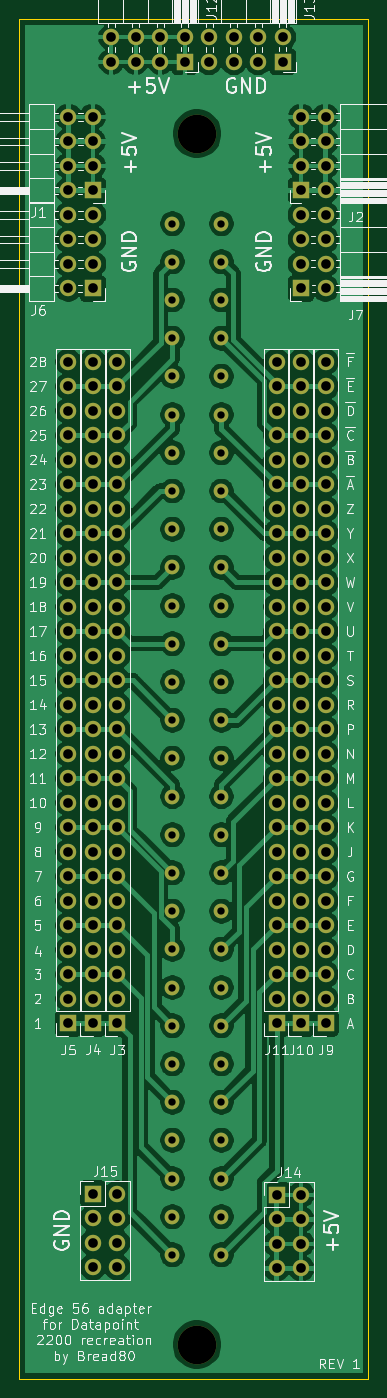
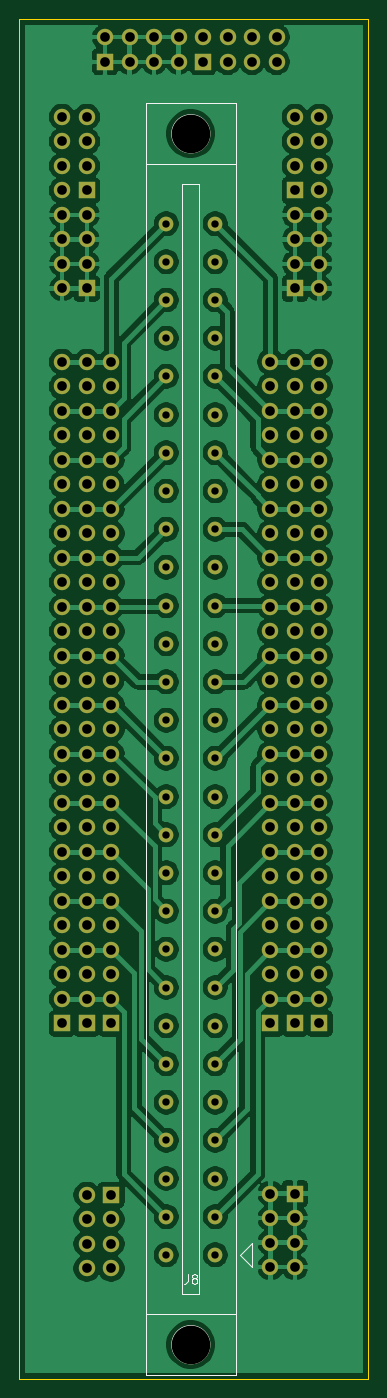
Circuit board: 11 layer files. Board 36.2 x 141.0 mm.
- bottom_copper: Edge56-B_Cu.gbl (229282 bytes)
- bottom_mask: Edge56-B_Mask.gbs (8582 bytes)
- paste: Edge56-B_Paste.gbp (495 bytes)
- bottom_silk: Edge56-B_SilkS.gbo (2433 bytes)
- outline: Edge56-Edge_Cuts.gm1 (735 bytes)
- top_copper: Edge56-F_Cu.gtl (228064 bytes)
- top_mask: Edge56-F_Mask.gts (8582 bytes)
- paste: Edge56-F_Paste.gtp (495 bytes)
- top_silk: Edge56-F_SilkS.gto (69412 bytes)
- drill: Edge56-NPTH.drl (70 bytes)
- drill: Edge56-PTH.drl (4087 bytes)

=== bottom_copper: Edge56-B_Cu.gbl (229282 bytes, source omitted) ===
=== bottom_mask: Edge56-B_Mask.gbs (8582 bytes, source omitted) ===
=== paste: Edge56-B_Paste.gbp ===
G04 #@! TF.GenerationSoftware,KiCad,Pcbnew,(5.1.12)-1*
G04 #@! TF.CreationDate,2023-03-25T16:11:04+00:00*
G04 #@! TF.ProjectId,Edge56,45646765-3536-42e6-9b69-6361645f7063,rev?*
G04 #@! TF.SameCoordinates,Original*
G04 #@! TF.FileFunction,Paste,Bot*
G04 #@! TF.FilePolarity,Positive*
%FSLAX46Y46*%
G04 Gerber Fmt 4.6, Leading zero omitted, Abs format (unit mm)*
G04 Created by KiCad (PCBNEW (5.1.12)-1) date 2023-03-25 16:11:04*
%MOMM*%
%LPD*%
G01*
G04 APERTURE LIST*
G04 APERTURE END LIST*
M02*

=== bottom_silk: Edge56-B_SilkS.gbo ===
G04 #@! TF.GenerationSoftware,KiCad,Pcbnew,(5.1.12)-1*
G04 #@! TF.CreationDate,2023-03-25T16:11:04+00:00*
G04 #@! TF.ProjectId,Edge56,45646765-3536-42e6-9b69-6361645f7063,rev?*
G04 #@! TF.SameCoordinates,Original*
G04 #@! TF.FileFunction,Legend,Bot*
G04 #@! TF.FilePolarity,Positive*
%FSLAX46Y46*%
G04 Gerber Fmt 4.6, Leading zero omitted, Abs format (unit mm)*
G04 Created by KiCad (PCBNEW (5.1.12)-1) date 2023-03-25 16:11:04*
%MOMM*%
%LPD*%
G01*
G04 APERTURE LIST*
%ADD10C,0.120000*%
%ADD11C,0.150000*%
G04 APERTURE END LIST*
D10*
G04 #@! TO.C,J8*
X140715000Y-167920000D02*
X142495000Y-167920000D01*
X142495000Y-167920000D02*
X142495000Y-52820000D01*
X140715000Y-52820000D02*
X142495000Y-52820000D01*
X140715000Y-167920000D02*
X140715000Y-52820000D01*
X136905000Y-176320000D02*
X146305000Y-176320000D01*
X146305000Y-176320000D02*
X146305000Y-44420000D01*
X136905000Y-44420000D02*
X146305000Y-44420000D01*
X136905000Y-176320000D02*
X136905000Y-44420000D01*
X136905000Y-50770000D02*
X146305000Y-50770000D01*
X136905000Y-169970000D02*
X146305000Y-169970000D01*
X143585000Y-173140000D02*
G75*
G03*
X143585000Y-173140000I-1980000J0D01*
G01*
X143585000Y-47600000D02*
G75*
G03*
X143585000Y-47600000I-1980000J0D01*
G01*
X136525000Y-163830000D02*
X135255000Y-165100000D01*
X135255000Y-165100000D02*
X135255000Y-163195000D01*
X135255000Y-163195000D02*
X135255000Y-162560000D01*
X135255000Y-162560000D02*
X136525000Y-163830000D01*
D11*
X141938333Y-165822380D02*
X141938333Y-166536666D01*
X141985952Y-166679523D01*
X142081190Y-166774761D01*
X142224047Y-166822380D01*
X142319285Y-166822380D01*
X141319285Y-166250952D02*
X141414523Y-166203333D01*
X141462142Y-166155714D01*
X141509761Y-166060476D01*
X141509761Y-166012857D01*
X141462142Y-165917619D01*
X141414523Y-165870000D01*
X141319285Y-165822380D01*
X141128809Y-165822380D01*
X141033571Y-165870000D01*
X140985952Y-165917619D01*
X140938333Y-166012857D01*
X140938333Y-166060476D01*
X140985952Y-166155714D01*
X141033571Y-166203333D01*
X141128809Y-166250952D01*
X141319285Y-166250952D01*
X141414523Y-166298571D01*
X141462142Y-166346190D01*
X141509761Y-166441428D01*
X141509761Y-166631904D01*
X141462142Y-166727142D01*
X141414523Y-166774761D01*
X141319285Y-166822380D01*
X141128809Y-166822380D01*
X141033571Y-166774761D01*
X140985952Y-166727142D01*
X140938333Y-166631904D01*
X140938333Y-166441428D01*
X140985952Y-166346190D01*
X141033571Y-166298571D01*
X141128809Y-166250952D01*
G04 #@! TD*
M02*

=== outline: Edge56-Edge_Cuts.gm1 ===
G04 #@! TF.GenerationSoftware,KiCad,Pcbnew,(5.1.12)-1*
G04 #@! TF.CreationDate,2023-03-25T16:11:04+00:00*
G04 #@! TF.ProjectId,Edge56,45646765-3536-42e6-9b69-6361645f7063,rev?*
G04 #@! TF.SameCoordinates,Original*
G04 #@! TF.FileFunction,Profile,NP*
%FSLAX46Y46*%
G04 Gerber Fmt 4.6, Leading zero omitted, Abs format (unit mm)*
G04 Created by KiCad (PCBNEW (5.1.12)-1) date 2023-03-25 16:11:04*
%MOMM*%
%LPD*%
G01*
G04 APERTURE LIST*
G04 #@! TA.AperFunction,Profile*
%ADD10C,0.120000*%
G04 #@! TD*
G04 APERTURE END LIST*
D10*
X123190000Y-176657000D02*
X123190000Y-35687000D01*
X159385000Y-176657000D02*
X123190000Y-176657000D01*
X159385000Y-35687000D02*
X159385000Y-176657000D01*
X123190000Y-35687000D02*
X159385000Y-35687000D01*
M02*

=== top_copper: Edge56-F_Cu.gtl (228064 bytes, source omitted) ===
=== top_mask: Edge56-F_Mask.gts (8582 bytes, source omitted) ===
=== paste: Edge56-F_Paste.gtp ===
G04 #@! TF.GenerationSoftware,KiCad,Pcbnew,(5.1.12)-1*
G04 #@! TF.CreationDate,2023-03-25T16:11:04+00:00*
G04 #@! TF.ProjectId,Edge56,45646765-3536-42e6-9b69-6361645f7063,rev?*
G04 #@! TF.SameCoordinates,Original*
G04 #@! TF.FileFunction,Paste,Top*
G04 #@! TF.FilePolarity,Positive*
%FSLAX46Y46*%
G04 Gerber Fmt 4.6, Leading zero omitted, Abs format (unit mm)*
G04 Created by KiCad (PCBNEW (5.1.12)-1) date 2023-03-25 16:11:04*
%MOMM*%
%LPD*%
G01*
G04 APERTURE LIST*
G04 APERTURE END LIST*
M02*

=== top_silk: Edge56-F_SilkS.gto (69412 bytes, source omitted) ===
=== drill: Edge56-NPTH.drl ===
M48
INCH,TZ
T1C0.1575
%
G90
G05
T1
X55750Y-18740
X55750Y-68165
T0
M30

=== drill: Edge56-PTH.drl ===
M48
INCH,TZ
T1C0.0300
T2C0.0394
%
G90
G05
T1
X54750Y-22406
X54750Y-23965
X54750Y-25524
X54750Y-27083
X54750Y-28642
X54750Y-30201
X54750Y-31760
X54750Y-33319
X54750Y-34878
X54750Y-36437
X54750Y-37996
X54750Y-39555
X54750Y-41114
X54750Y-42673
X54750Y-44232
X54750Y-45791
X54750Y-47350
X54750Y-48909
X54750Y-50469
X54750Y-52028
X54750Y-53587
X54750Y-55146
X54750Y-56705
X54750Y-58264
X54750Y-59823
X54750Y-61382
X54750Y-62941
X54750Y-64500
X56750Y-22406
X56750Y-23965
X56750Y-25524
X56750Y-27083
X56750Y-28642
X56750Y-30201
X56750Y-31760
X56750Y-33319
X56750Y-34878
X56750Y-36437
X56750Y-37996
X56750Y-39555
X56750Y-41114
X56750Y-42673
X56750Y-44232
X56750Y-45791
X56750Y-47350
X56750Y-48909
X56750Y-50469
X56750Y-52028
X56750Y-53587
X56750Y-55146
X56750Y-56705
X56750Y-58264
X56750Y-59823
X56750Y-61382
X56750Y-62941
X56750Y-64500
T2
X50500Y-18050
X50500Y-19050
X50500Y-20050
X50500Y-21050
X50500Y-22050
X50500Y-23050
X50500Y-24050
X50500Y-25050
X50500Y-28050
X50500Y-29050
X50500Y-30050
X50500Y-31050
X50500Y-32050
X50500Y-33050
X50500Y-34050
X50500Y-35050
X50500Y-36050
X50500Y-37050
X50500Y-38050
X50500Y-39050
X50500Y-40050
X50500Y-41050
X50500Y-42050
X50500Y-43050
X50500Y-44050
X50500Y-45050
X50500Y-46050
X50500Y-47050
X50500Y-48050
X50500Y-49050
X50500Y-50050
X50500Y-51050
X50500Y-52050
X50500Y-53050
X50500Y-54050
X50500Y-55050
X51500Y-18050
X51500Y-19050
X51500Y-20050
X51500Y-21050
X51500Y-22050
X51500Y-23050
X51500Y-24050
X51500Y-25050
X51500Y-28050
X51500Y-29050
X51500Y-30050
X51500Y-31050
X51500Y-32050
X51500Y-33050
X51500Y-34050
X51500Y-35050
X51500Y-36050
X51500Y-37050
X51500Y-38050
X51500Y-39050
X51500Y-40050
X51500Y-41050
X51500Y-42050
X51500Y-43050
X51500Y-44050
X51500Y-45050
X51500Y-46050
X51500Y-47050
X51500Y-48050
X51500Y-49050
X51500Y-50050
X51500Y-51050
X51500Y-52050
X51500Y-53050
X51500Y-54050
X51500Y-55050
X51500Y-62000
X51500Y-63000
X51500Y-64000
X51500Y-65000
X52250Y-14800
X52250Y-15800
X52500Y-28050
X52500Y-29050
X52500Y-30050
X52500Y-31050
X52500Y-32050
X52500Y-33050
X52500Y-34050
X52500Y-35050
X52500Y-36050
X52500Y-37050
X52500Y-38050
X52500Y-39050
X52500Y-40050
X52500Y-41050
X52500Y-42050
X52500Y-43050
X52500Y-44050
X52500Y-45050
X52500Y-46050
X52500Y-47050
X52500Y-48050
X52500Y-49050
X52500Y-50050
X52500Y-51050
X52500Y-52050
X52500Y-53050
X52500Y-54050
X52500Y-55050
X52500Y-62000
X52500Y-63000
X52500Y-64000
X52500Y-65000
X53250Y-14800
X53250Y-15800
X54250Y-14800
X54250Y-15800
X55250Y-14800
X55250Y-15800
X56250Y-14800
X56250Y-15800
X57250Y-14800
X57250Y-15800
X58250Y-14800
X58250Y-15800
X59000Y-28050
X59000Y-29050
X59000Y-30050
X59000Y-31050
X59000Y-32050
X59000Y-33050
X59000Y-34050
X59000Y-35050
X59000Y-36050
X59000Y-37050
X59000Y-38050
X59000Y-39050
X59000Y-40050
X59000Y-41050
X59000Y-42050
X59000Y-43050
X59000Y-44050
X59000Y-45050
X59000Y-46050
X59000Y-47050
X59000Y-48050
X59000Y-49050
X59000Y-50050
X59000Y-51050
X59000Y-52050
X59000Y-53050
X59000Y-54050
X59000Y-55050
X59000Y-62050
X59000Y-63050
X59000Y-64050
X59000Y-65050
X59250Y-14800
X59250Y-15800
X60000Y-18050
X60000Y-19050
X60000Y-20050
X60000Y-21050
X60000Y-22050
X60000Y-23050
X60000Y-24050
X60000Y-25050
X60000Y-28050
X60000Y-29050
X60000Y-30050
X60000Y-31050
X60000Y-32050
X60000Y-33050
X60000Y-34050
X60000Y-35050
X60000Y-36050
X60000Y-37050
X60000Y-38050
X60000Y-39050
X60000Y-40050
X60000Y-41050
X60000Y-42050
X60000Y-43050
X60000Y-44050
X60000Y-45050
X60000Y-46050
X60000Y-47050
X60000Y-48050
X60000Y-49050
X60000Y-50050
X60000Y-51050
X60000Y-52050
X60000Y-53050
X60000Y-54050
X60000Y-55050
X60000Y-62050
X60000Y-63050
X60000Y-64050
X60000Y-65050
X61000Y-18050
X61000Y-19050
X61000Y-20050
X61000Y-21050
X61000Y-22050
X61000Y-23050
X61000Y-24050
X61000Y-25050
X61000Y-28050
X61000Y-29050
X61000Y-30050
X61000Y-31050
X61000Y-32050
X61000Y-33050
X61000Y-34050
X61000Y-35050
X61000Y-36050
X61000Y-37050
X61000Y-38050
X61000Y-39050
X61000Y-40050
X61000Y-41050
X61000Y-42050
X61000Y-43050
X61000Y-44050
X61000Y-45050
X61000Y-46050
X61000Y-47050
X61000Y-48050
X61000Y-49050
X61000Y-50050
X61000Y-51050
X61000Y-52050
X61000Y-53050
X61000Y-54050
X61000Y-55050
T0
M30

